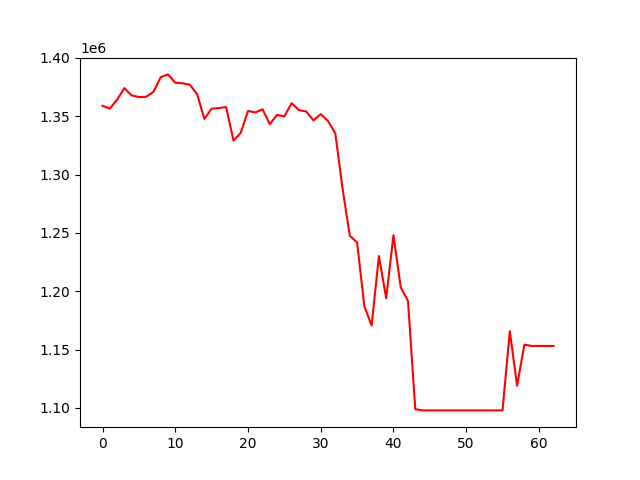

The data file committed next to this chart (first rows):
, 0
0, 1358923
1, 1356517
2, 1364103
3, 1374058
4, 1367801
5, 1366446
6, 1366621
7, 1370876
8, 1383445
9, 1385817
10, 1378670
11, 1378211
12, 1376980
13, 1368973
14, 1347639
15, 1356430
16, 1356975
17, 1357793
18, 1329049
19, 1335678
20, 1354481
21, 1353153
22, 1355896
23, 1343142
24, 1351160
25, 1349813
26, 1361120
27, 1355227
28, 1354066
29, 1346435
30, 1351764
31, 1345874
32, 1335406
33, 1287952
34, 1247497
35, 1241804
36, 1187020
37, 1170585
38, 1230108
39, 1193956
40, 1247934
41, 1203334
42, 1191535
43, 1098902
44, 1097805
45, 1097805
46, 1097805
47, 1097805
48, 1097805
49, 1097805
50, 1097805
51, 1097805
52, 1097805
53, 1097805
54, 1097805
55, 1097805
56, 1165656
57, 1118971
58, 1154197
59, 1153058
... 3 more rows
